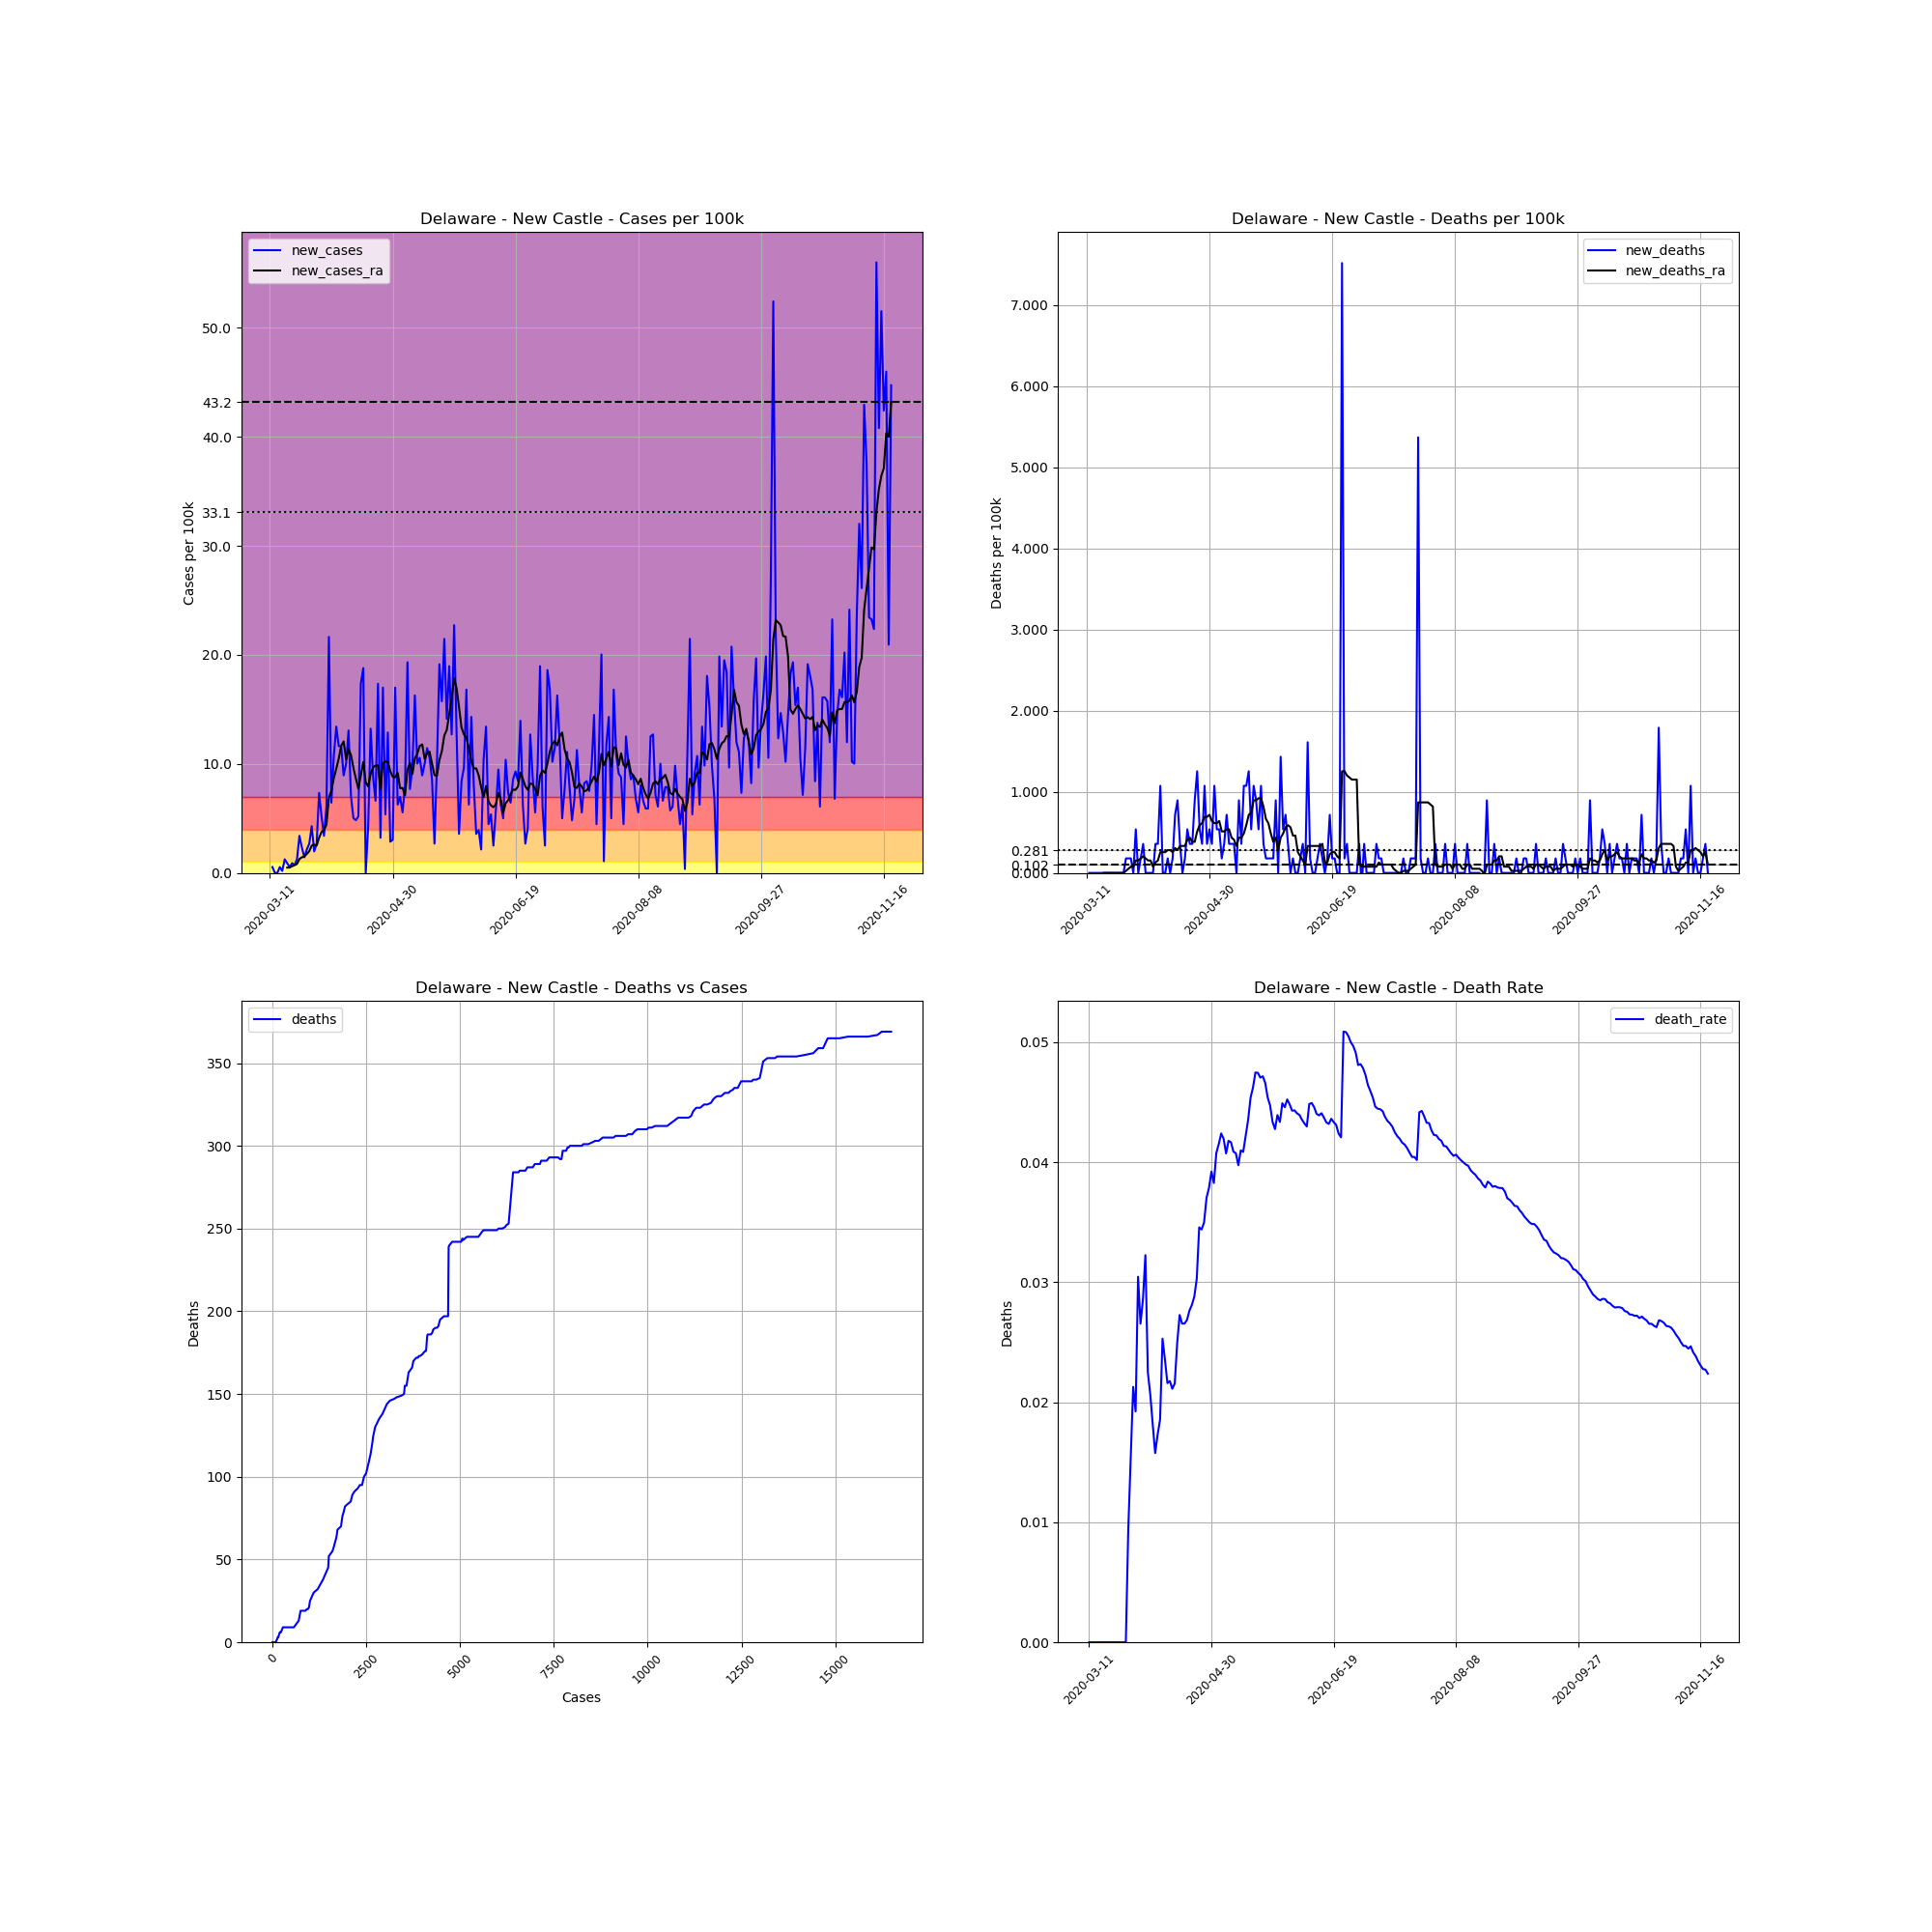

Data behind this chart, as committed beside it:
, date, county, state, fips, cases, deaths, COUNTY, STNAME, CTYNAME, POPESTIMATE2019, cases_per_100k, deaths_per_100k, death_rate, new_cases, new_deaths, new_cases_ra, new_deaths_ra
43304, 2020-03-11, New Castle, Delaware, 10003, 1, 0, 3, Delaware, New Castle, 558753, 0.179, 0.0, 0.0, , , , 
43305, 2020-03-12, New Castle, Delaware, 10003, 4, 0, 3, Delaware, New Castle, 558753, 0.7159, 0.0, 0.0, 0.5369, 0.0, , 
43306, 2020-03-13, New Castle, Delaware, 10003, 4, 0, 3, Delaware, New Castle, 558753, 0.7159, 0.0, 0.0, 0.0, 0.0, , 
43307, 2020-03-14, New Castle, Delaware, 10003, 4, 0, 3, Delaware, New Castle, 558753, 0.7159, 0.0, 0.0, 0.0, 0.0, , 
43308, 2020-03-15, New Castle, Delaware, 10003, 7, 0, 3, Delaware, New Castle, 558753, 1.253, 0.0, 0.0, 0.5369, 0.0, , 
43309, 2020-03-16, New Castle, Delaware, 10003, 8, 0, 3, Delaware, New Castle, 558753, 1.432, 0.0, 0.0, 0.179, 0.0, , 
43310, 2020-03-17, New Castle, Delaware, 10003, 15, 0, 3, Delaware, New Castle, 558753, 2.685, 0.0, 0.0, 1.253, 0.0, , 
43311, 2020-03-18, New Castle, Delaware, 10003, 20, 0, 3, Delaware, New Castle, 558753, 3.579, 0.0, 0.0, 0.8948, 0.0, 0.4858, 0.0
43312, 2020-03-19, New Castle, Delaware, 10003, 23, 0, 3, Delaware, New Castle, 558753, 4.116, 0.0, 0.0, 0.5369, 0.0, 0.4858, 0.0
43313, 2020-03-20, New Castle, Delaware, 10003, 28, 0, 3, Delaware, New Castle, 558753, 5.011, 0.0, 0.0, 0.8948, 0.0, 0.6136, 0.0
43314, 2020-03-21, New Castle, Delaware, 10003, 32, 0, 3, Delaware, New Castle, 558753, 5.727, 0.0, 0.0, 0.7159, 0.0, 0.7159, 0.0
43315, 2020-03-22, New Castle, Delaware, 10003, 39, 0, 3, Delaware, New Castle, 558753, 6.98, 0.0, 0.0, 1.253, 0.0, 0.8181, 0.0
43316, 2020-03-23, New Castle, Delaware, 10003, 58, 0, 3, Delaware, New Castle, 558753, 10.38, 0.0, 0.0, 3.4, 0.0, 1.278, 0.0
43317, 2020-03-24, New Castle, Delaware, 10003, 71, 0, 3, Delaware, New Castle, 558753, 12.71, 0.0, 0.0, 2.327, 0.0, 1.432, 0.0
43318, 2020-03-25, New Castle, Delaware, 10003, 79, 0, 3, Delaware, New Castle, 558753, 14.14, 0.0, 0.0, 1.432, 0.0, 1.508, 0.0
43319, 2020-03-26, New Castle, Delaware, 10003, 91, 0, 3, Delaware, New Castle, 558753, 16.29, 0.0, 0.0, 2.148, 0.0, 1.739, 0.0
43320, 2020-03-27, New Castle, Delaware, 10003, 106, 1, 3, Delaware, New Castle, 558753, 18.97, 0.179, 0.009434, 2.685, 0.179, 1.994, 0.02557
43321, 2020-03-28, New Castle, Delaware, 10003, 130, 2, 3, Delaware, New Castle, 558753, 23.27, 0.3579, 0.01538, 4.295, 0.179, 2.506, 0.05113
43322, 2020-03-29, New Castle, Delaware, 10003, 141, 3, 3, Delaware, New Castle, 558753, 25.23, 0.5369, 0.02128, 1.969, 0.179, 2.608, 0.0767
43323, 2020-03-30, New Castle, Delaware, 10003, 156, 3, 3, Delaware, New Castle, 558753, 27.92, 0.5369, 0.01923, 2.685, 0.0, 2.506, 0.0767
43324, 2020-03-31, New Castle, Delaware, 10003, 197, 6, 3, Delaware, New Castle, 558753, 35.26, 1.074, 0.03046, 7.338, 0.5369, 3.221, 0.1534
43325, 2020-04-01, New Castle, Delaware, 10003, 226, 6, 3, Delaware, New Castle, 558753, 40.45, 1.074, 0.02655, 5.19, 0.0, 3.758, 0.1534
43326, 2020-04-02, New Castle, Delaware, 10003, 245, 7, 3, Delaware, New Castle, 558753, 43.85, 1.253, 0.02857, 3.4, 0.179, 3.937, 0.179
43327, 2020-04-03, New Castle, Delaware, 10003, 279, 9, 3, Delaware, New Castle, 558753, 49.93, 1.611, 0.03226, 6.085, 0.3579, 4.423, 0.2045
43328, 2020-04-04, New Castle, Delaware, 10003, 400, 9, 3, Delaware, New Castle, 558753, 71.59, 1.611, 0.0225, 21.66, 0.0, 6.903, 0.179
43329, 2020-04-05, New Castle, Delaware, 10003, 436, 9, 3, Delaware, New Castle, 558753, 78.03, 1.611, 0.02064, 6.443, 0.0, 7.542, 0.1534
43330, 2020-04-06, New Castle, Delaware, 10003, 496, 9, 3, Delaware, New Castle, 558753, 88.77, 1.611, 0.01815, 10.74, 0.0, 8.693, 0.1534
43331, 2020-04-07, New Castle, Delaware, 10003, 571, 9, 3, Delaware, New Castle, 558753, 102.2, 1.611, 0.01576, 13.42, 0.0, 9.562, 0.0767
43332, 2020-04-08, New Castle, Delaware, 10003, 636, 11, 3, Delaware, New Castle, 558753, 113.8, 1.969, 0.0173, 11.63, 0.3579, 10.48, 0.1278
43333, 2020-04-09, New Castle, Delaware, 10003, 701, 13, 3, Delaware, New Castle, 558753, 125.5, 2.327, 0.01854, 11.63, 0.3579, 11.66, 0.1534
43334, 2020-04-10, New Castle, Delaware, 10003, 751, 19, 3, Delaware, New Castle, 558753, 134.4, 3.4, 0.0253, 8.948, 1.074, 12.07, 0.2557
43335, 2020-04-11, New Castle, Delaware, 10003, 807, 19, 3, Delaware, New Castle, 558753, 144.4, 3.4, 0.02354, 10.02, 0.0, 10.41, 0.2557
43336, 2020-04-12, New Castle, Delaware, 10003, 880, 19, 3, Delaware, New Castle, 558753, 157.5, 3.4, 0.02159, 13.06, 0.0, 11.35, 0.2557
43337, 2020-04-13, New Castle, Delaware, 10003, 919, 20, 3, Delaware, New Castle, 558753, 164.5, 3.579, 0.02176, 6.98, 0.179, 10.81, 0.2812
43338, 2020-04-14, New Castle, Delaware, 10003, 947, 20, 3, Delaware, New Castle, 558753, 169.5, 3.579, 0.02112, 5.011, 0.0, 9.613, 0.2812
43339, 2020-04-15, New Castle, Delaware, 10003, 974, 21, 3, Delaware, New Castle, 558753, 174.3, 3.758, 0.02156, 4.832, 0.179, 8.642, 0.2557
43340, 2020-04-16, New Castle, Delaware, 10003, 1003, 25, 3, Delaware, New Castle, 558753, 179.5, 4.474, 0.02493, 5.19, 0.7159, 7.721, 0.3068
43341, 2020-04-17, New Castle, Delaware, 10003, 1100, 30, 3, Delaware, New Castle, 558753, 196.9, 5.369, 0.02727, 17.36, 0.8948, 8.923, 0.2812
43342, 2020-04-18, New Castle, Delaware, 10003, 1205, 32, 3, Delaware, New Castle, 558753, 215.7, 5.727, 0.02656, 18.79, 0.3579, 10.18, 0.3324
43343, 2020-04-19, New Castle, Delaware, 10003, 1205, 32, 3, Delaware, New Castle, 558753, 215.7, 5.727, 0.02656, 0.0, 0.0, 8.309, 0.3324
43344, 2020-04-20, New Castle, Delaware, 10003, 1229, 33, 3, Delaware, New Castle, 558753, 220, 5.906, 0.02685, 4.295, 0.179, 7.926, 0.3324
43345, 2020-04-21, New Castle, Delaware, 10003, 1303, 36, 3, Delaware, New Castle, 558753, 233.2, 6.443, 0.02763, 13.24, 0.5369, 9.102, 0.4091
43346, 2020-04-22, New Castle, Delaware, 10003, 1352, 38, 3, Delaware, New Castle, 558753, 242, 6.801, 0.02811, 8.77, 0.3579, 9.664, 0.4346
43347, 2020-04-23, New Castle, Delaware, 10003, 1389, 40, 3, Delaware, New Castle, 558753, 248.6, 7.159, 0.0288, 6.622, 0.3579, 9.869, 0.3835
43348, 2020-04-24, New Castle, Delaware, 10003, 1486, 45, 3, Delaware, New Castle, 558753, 265.9, 8.054, 0.03028, 17.36, 0.8948, 9.869, 0.3835
43349, 2020-04-25, New Castle, Delaware, 10003, 1504, 52, 3, Delaware, New Castle, 558753, 269.2, 9.306, 0.03457, 3.221, 1.253, 7.645, 0.5113
43350, 2020-04-26, New Castle, Delaware, 10003, 1599, 55, 3, Delaware, New Castle, 558753, 286.2, 9.843, 0.0344, 17, 0.5369, 10.07, 0.588
43351, 2020-04-27, New Castle, Delaware, 10003, 1629, 57, 3, Delaware, New Castle, 558753, 291.5, 10.2, 0.03499, 5.369, 0.3579, 10.23, 0.6136
43352, 2020-04-28, New Castle, Delaware, 10003, 1701, 63, 3, Delaware, New Castle, 558753, 304.4, 11.28, 0.03704, 12.89, 1.074, 10.18, 0.6903
43353, 2020-04-29, New Castle, Delaware, 10003, 1717, 65, 3, Delaware, New Castle, 558753, 307.3, 11.63, 0.03786, 2.864, 0.3579, 9.332, 0.6903
43354, 2020-04-30, New Castle, Delaware, 10003, 1734, 68, 3, Delaware, New Castle, 558753, 310.3, 12.17, 0.03922, 3.042, 0.5369, 8.821, 0.7159
43355, 2020-05-01, New Castle, Delaware, 10003, 1829, 70, 3, Delaware, New Castle, 558753, 327.3, 12.53, 0.03827, 17, 0.3579, 8.77, 0.6392
43356, 2020-05-02, New Castle, Delaware, 10003, 1864, 76, 3, Delaware, New Castle, 558753, 333.6, 13.6, 0.04077, 6.264, 1.074, 9.204, 0.6136
43357, 2020-05-03, New Castle, Delaware, 10003, 1903, 79, 3, Delaware, New Castle, 558753, 340.6, 14.14, 0.04151, 6.98, 0.5369, 7.772, 0.6136
43358, 2020-05-04, New Castle, Delaware, 10003, 1934, 82, 3, Delaware, New Castle, 558753, 346.1, 14.68, 0.0424, 5.548, 0.5369, 7.798, 0.6392
43359, 2020-05-05, New Castle, Delaware, 10003, 1979, 83, 3, Delaware, New Castle, 558753, 354.2, 14.85, 0.04194, 8.054, 0.179, 7.108, 0.5113
43360, 2020-05-06, New Castle, Delaware, 10003, 2087, 85, 3, Delaware, New Castle, 558753, 373.5, 15.21, 0.04073, 19.33, 0.3579, 9.46, 0.5113
43361, 2020-05-07, New Castle, Delaware, 10003, 2130, 89, 3, Delaware, New Castle, 558753, 381.2, 15.93, 0.04178, 7.696, 0.7159, 10.12, 0.5369
43362, 2020-05-08, New Castle, Delaware, 10003, 2184, 91, 3, Delaware, New Castle, 558753, 390.9, 16.29, 0.04167, 9.664, 0.3579, 9.076, 0.5369
43363, 2020-05-09, New Castle, Delaware, 10003, 2275, 93, 3, Delaware, New Castle, 558753, 407.2, 16.64, 0.04088, 16.29, 0.3579, 10.51, 0.4346
... 194 more rows
